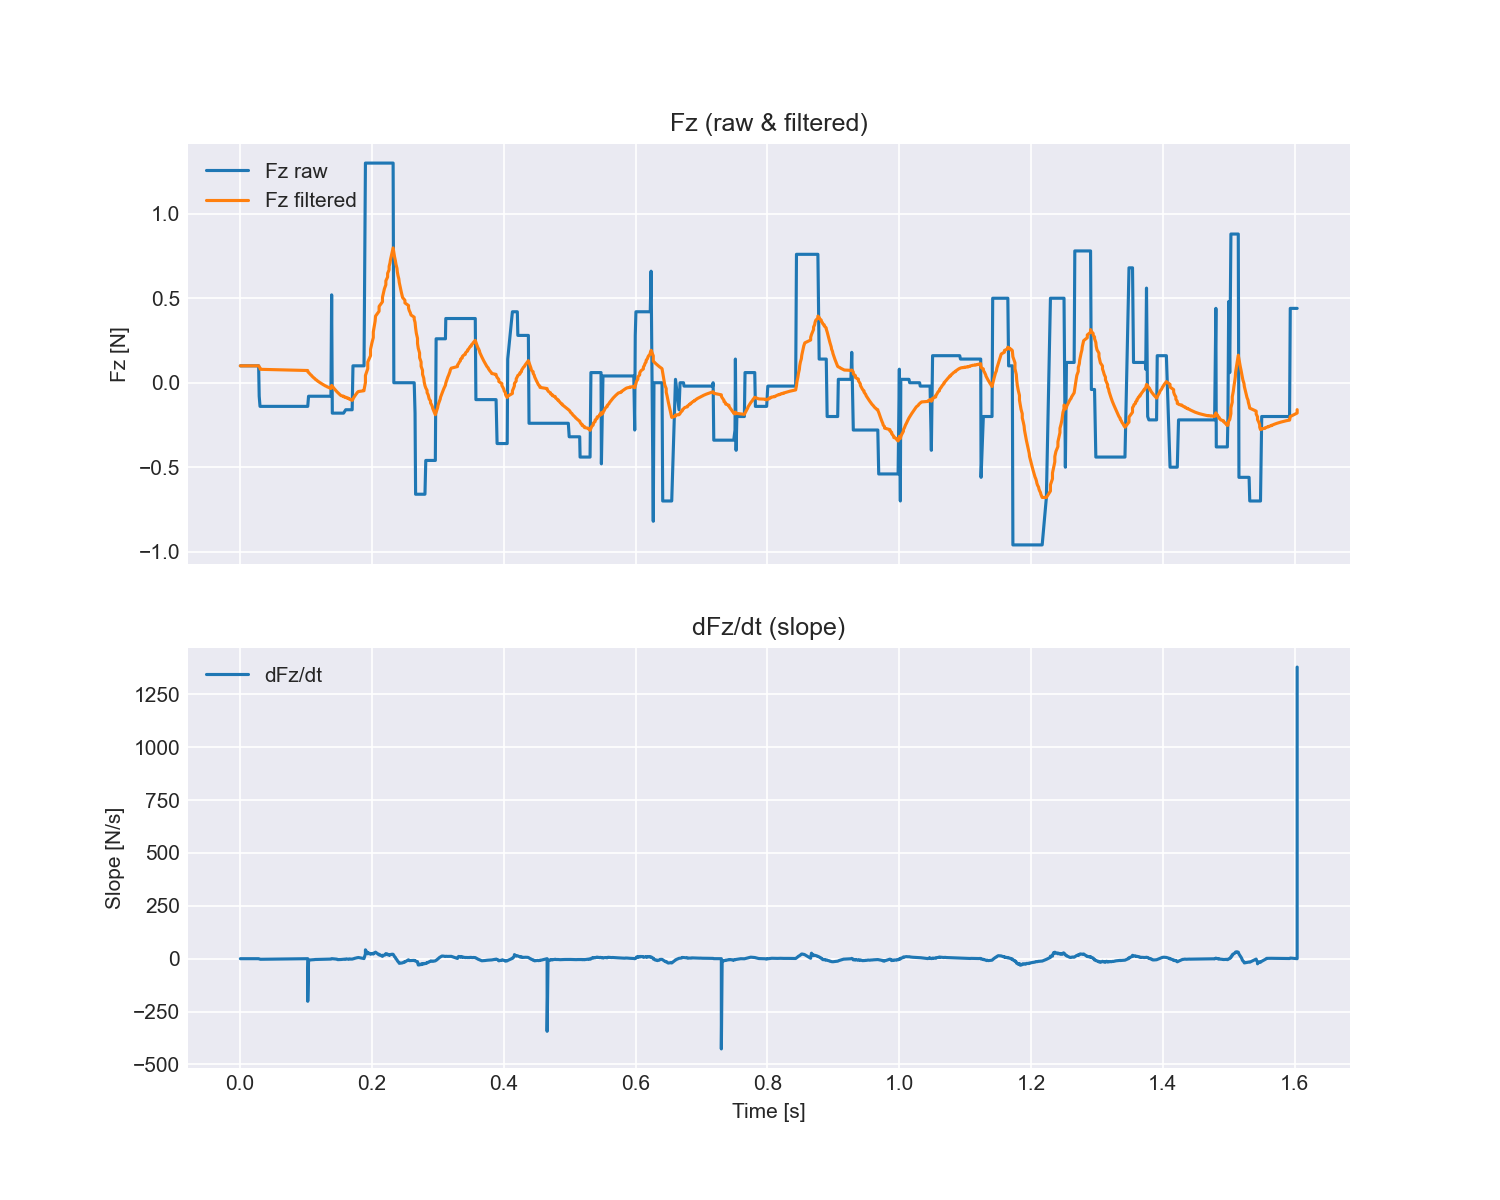

The table this chart was drawn from, first rows:
time_s, fx, fy, fz, tx, ty, tz, fz_filtered, slope_dFz_dt
0.0004427, -0.22, 0.04, 0.1, 0.006, 0.021, -0.006, 0.1, 0.0
0.001665, -0.22, 0.04, 0.1, 0.006, 0.021, -0.006, 0.1, 0.0
0.002283, -0.22, 0.04, 0.1, 0.006, 0.021, -0.006, 0.1, 0.0
0.003286, -0.22, 0.04, 0.1, 0.006, 0.021, -0.006, 0.1, 0.0
0.0043, -0.22, 0.04, 0.1, 0.006, 0.021, -0.006, 0.1, 0.0
0.005305, -0.22, 0.04, 0.1, 0.006, 0.021, -0.006, 0.1, 0.0
0.006432, -0.22, 0.04, 0.1, 0.006, 0.021, -0.006, 0.1, 0.0
0.007318, -0.22, 0.04, 0.1, 0.006, 0.021, -0.006, 0.1, 0.0
0.008599, -0.22, 0.04, 0.1, 0.006, 0.021, -0.006, 0.1, 0.0
0.009141, -0.22, 0.04, 0.1, 0.006, 0.021, -0.006, 0.1, 0.0
0.01024, -0.22, 0.04, 0.1, 0.006, 0.021, -0.006, 0.1, 0.0
0.01138, -0.22, 0.04, 0.1, 0.006, 0.021, -0.006, 0.1, 0.0
0.01242, -0.22, 0.04, 0.1, 0.006, 0.021, -0.006, 0.1, 0.0
0.01357, -0.22, 0.04, 0.1, 0.006, 0.021, -0.006, 0.1, 0.0
0.01438, -0.22, 0.04, 0.1, 0.006, 0.021, -0.006, 0.1, 0.0
0.01541, -0.22, 0.04, 0.1, 0.006, 0.021, -0.006, 0.1, 0.0
0.01642, -0.22, 0.04, 0.1, 0.006, 0.021, -0.006, 0.1, 0.0
0.01743, -0.22, 0.04, 0.1, 0.006, 0.021, -0.006, 0.1, 0.0
0.02362, -0.22, 0.04, 0.1, 0.006, 0.021, -0.006, 0.1, 0.0
0.02364, -0.22, 0.04, 0.1, 0.006, 0.021, -0.006, 0.1, 0.0
0.02541, -0.22, 0.04, 0.1, 0.006, 0.021, -0.006, 0.1, 0.0
0.02601, -0.22, 0.04, 0.1, 0.006, 0.021, -0.006, 0.1, 0.0
0.0271, -0.22, 0.04, 0.1, 0.006, 0.021, -0.006, 0.1, 0.0
0.0282, -0.22, 0.04, 0.1, 0.006, 0.021, -0.006, 0.1, 0.0
0.02906, -0.36, 0.04, -0.08, -0.005, 0.012, 0.007, 0.09419, -1.069
0.0303, -0.32, 0.12, -0.14, 0.011, -0.005, -0.004, 0.08664, -2
0.03087, -0.32, 0.12, -0.14, 0.011, -0.005, -0.004, 0.07933, -2.853
0.1027, -0.32, 0.12, -0.14, 0.011, -0.005, -0.004, 0.07225, 0.0
0.1027, -0.32, 0.12, -0.14, 0.011, -0.005, -0.004, 0.06541, -201.4
0.1039, 0.14, 0.0, -0.08, 0.008, -0.017, -0.009, 0.06072, -9.29
0.1049, 0.14, 0.0, -0.08, 0.008, -0.017, -0.009, 0.05618, -7.101
0.1061, 0.14, 0.0, -0.08, 0.008, -0.017, -0.009, 0.05178, -6.044
0.107, 0.14, 0.0, -0.08, 0.008, -0.017, -0.009, 0.04753, -5.751
0.1084, 0.14, 0.0, -0.08, 0.008, -0.017, -0.009, 0.04342, -5.065
0.109, 0.14, 0.0, -0.08, 0.008, -0.017, -0.009, 0.03944, -5.2
0.1102, 0.14, 0.0, -0.08, 0.008, -0.017, -0.009, 0.03558, -4.882
0.1111, 0.14, 0.0, -0.08, 0.008, -0.017, -0.009, 0.03186, -4.794
0.1121, 0.14, 0.0, -0.08, 0.008, -0.017, -0.009, 0.02825, -4.695
0.1134, 0.14, 0.0, -0.08, 0.008, -0.017, -0.009, 0.02476, -3.8
0.1139, 0.14, 0.0, -0.08, 0.008, -0.017, -0.009, 0.02138, -3.869
0.115, 0.14, 0.0, -0.08, 0.008, -0.017, -0.009, 0.01811, -3.789
0.1164, 0.14, 0.0, -0.08, 0.008, -0.017, -0.009, 0.01494, -3.456
0.117, 0.14, 0.0, -0.08, 0.008, -0.017, -0.009, 0.01188, -3.651
0.118, 0.14, 0.0, -0.08, 0.008, -0.017, -0.009, 0.008915, -3.572
0.1191, 0.14, 0.0, -0.08, 0.008, -0.017, -0.009, 0.006047, -3.326
0.1202, 0.14, 0.0, -0.08, 0.008, -0.017, -0.009, 0.003271, -3.144
0.1212, 0.14, 0.0, -0.08, 0.008, -0.017, -0.009, 0.0005851, -3.015
0.1223, 0.14, 0.0, -0.08, 0.008, -0.017, -0.009, -0.002014, -3.018
0.1233, 0.14, 0.0, -0.08, 0.008, -0.017, -0.009, -0.00453, -2.945
0.1239, 0.14, 0.0, -0.08, 0.008, -0.017, -0.009, -0.006965, -2.851
0.1249, 0.14, 0.0, -0.08, 0.008, -0.017, -0.009, -0.009321, -2.758
0.1262, 0.14, 0.0, -0.08, 0.008, -0.017, -0.009, -0.0116, -2.714
0.1273, 0.14, 0.0, -0.08, 0.008, -0.017, -0.009, -0.01381, -2.454
0.1282, 0.14, 0.0, -0.08, 0.008, -0.017, -0.009, -0.01594, -2.397
0.129, 0.14, 0.0, -0.08, 0.008, -0.017, -0.009, -0.01801, -2.426
0.1302, 0.14, 0.0, -0.08, 0.008, -0.017, -0.009, -0.02001, -2.287
0.1313, 0.14, 0.0, -0.08, 0.008, -0.017, -0.009, -0.02194, -2.197
0.1319, 0.14, 0.0, -0.08, 0.008, -0.017, -0.009, -0.02382, -2.264
0.1329, 0.14, 0.0, -0.08, 0.008, -0.017, -0.009, -0.02563, -2.205
0.1341, 0.14, 0.0, -0.08, 0.008, -0.017, -0.009, -0.02738, -1.973
... 1,172 more rows
